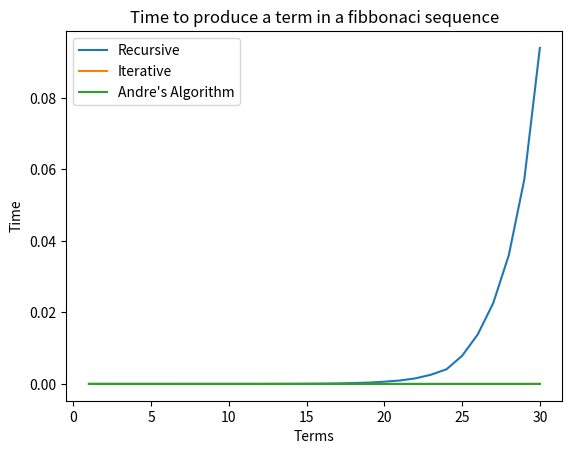

This chart was generated by the following Python code:
'''
Isaiah Andre Pabillon
BSCS-2
2018-5769

Algorithm(Do Better):

    Combining recursion and iteration algorithm to produce "Andre" algorithm

    1) Define a function that has 1 non-default(fib) and 3 default(kawnter,lead and tail) parameters

    2) The after every iteration, plug in the sum of the lead and tail in the place of a new lead
       And plug in the lead as the new tail for the next recursive iteration

    3) If the counter reaches the non default parameter, return the lead as the final term


'''
import time
import matplotlib.pyplot
def fib_1(fib):
    if fib<=1:
        return fib
    else:
        return fib_1(fib-1)+fib_1(fib-2)


def fib_2(fib):
    lead=1
    tail=0
    newlead=1
    for i in range(fib-1):
        newlead=lead+tail
        tail=lead
        lead=newlead
    return newlead

def fib_3(fib,kawnter=1,lead=1,tail=0):
    if kawnter>=fib:
        return lead
    return fib_3(fib,kawnter+1,lead+tail,lead)
    #print(fib,fib1)

fib_times=[[],[],[]]
xaxis=[]
print("\"He that can have patience can have what he will.\" - Benjamin Franklin")
#print(fib_3())
for x in range(30):
    x+=1
    start=time.time()
    fib_1(x)
    fib_times[0].append(time.time()-start)
    #print(fib_times)
    start=time.time()
    fib_2(x)
    fib_times[1].append(time.time()-start)
    #print(fib_times)
    start=time.time()
    fib_3(x)
    fib_times[2].append(time.time()-start)
    xaxis.append(x)
    #print(fib_times)

matplotlib.pyplot.plot(xaxis, fib_times[0], label="Recursive")
matplotlib.pyplot.plot(xaxis, fib_times[1], label="Iterative")
matplotlib.pyplot.plot(xaxis, fib_times[2], label="Andre's Algorithm")
matplotlib.pyplot.xlabel('Terms')
matplotlib.pyplot.ylabel('Time')
matplotlib.pyplot.title('Time to produce a term in a fibbonaci sequence')
matplotlib.pyplot.legend()
matplotlib.pyplot.show()
#print(fib_times[0][-1])
'''
print(fib_1(5))
print(1+1+2+3+5)
print(1024+512+256+128+64+16)
print(64)
print(fib_2(5))
print(fib_3(5))
'''
